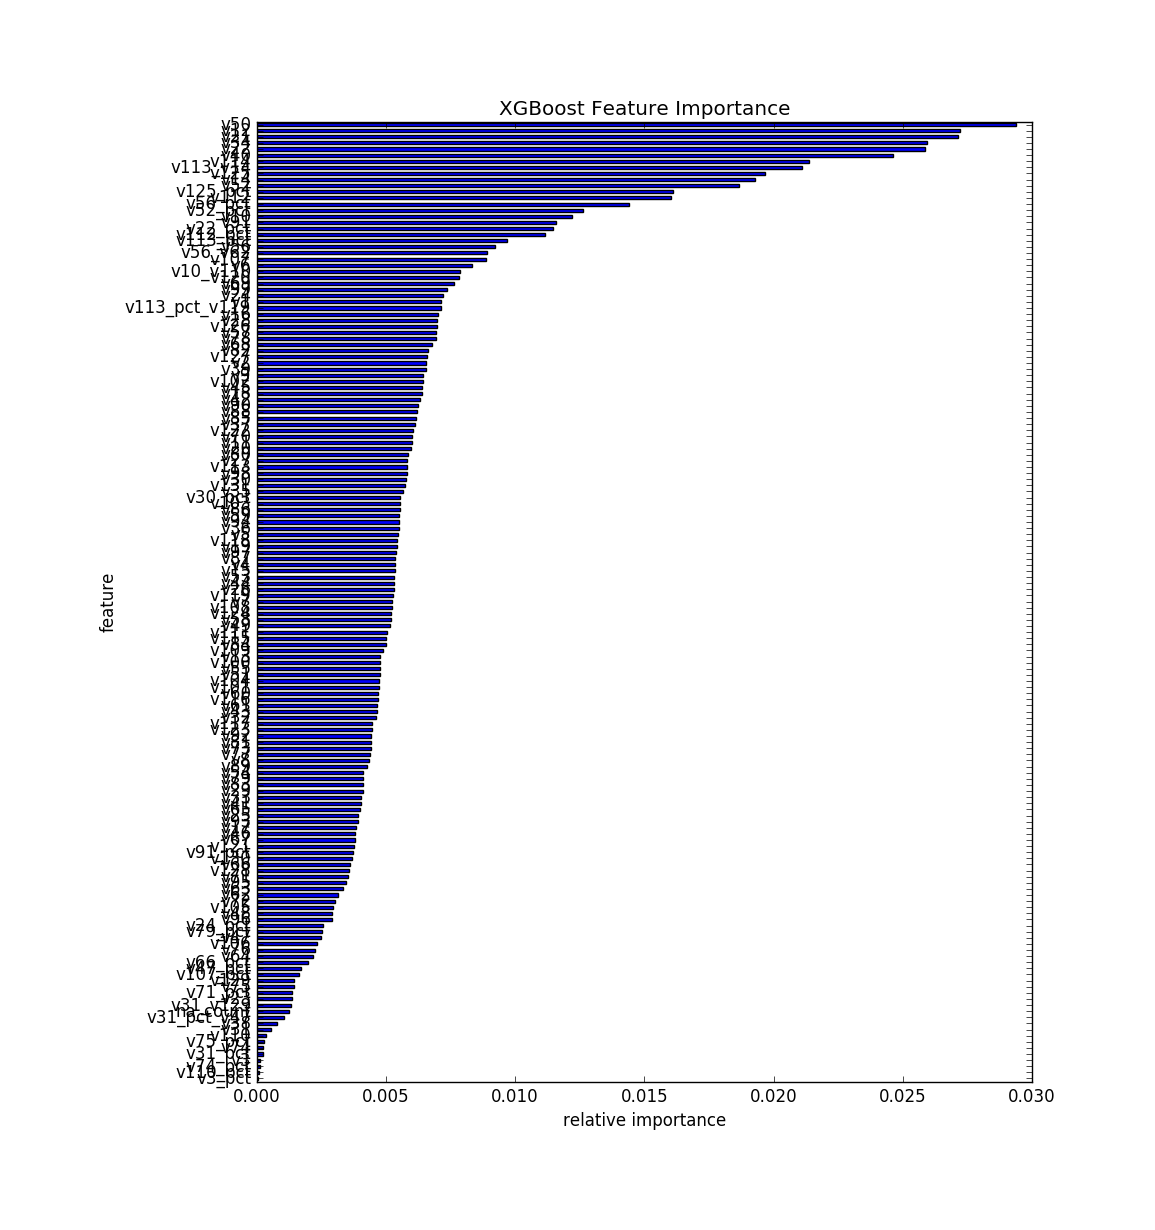

Source data for this figure (header and first rows):
, feature, fscore
0, v3_pct, 4.75782096558e-05
1, v110_pct, 7.37462249664e-05
2, v74_pct, 0.000138
3, v3, 0.0001392
4, v31_pct, 0.0002212
5, v74, 0.0002403
6, v75_pct, 0.0002843
7, v110, 0.0003723
8, v31, 0.0005602
9, v38, 0.0007624
10, v31_pct_v47, 0.001047
11, na_count, 0.001231
12, v31_v129, 0.001337
13, v23, 0.001367
14, v71_pct, 0.00137
15, v75, 0.001418
16, v129, 0.001437
17, v107_pct, 0.001618
18, v47_pct, 0.001727
19, v66_pct, 0.001972
20, v64, 0.002165
21, v76, 0.002239
22, v106, 0.002329
23, v47, 0.002482
24, v79_pct, 0.002506
25, v24_pct, 0.002553
26, v96, 0.0029
27, v48, 0.002902
28, v105, 0.002962
29, v72, 0.003041
30, v62, 0.003141
31, v63, 0.003327
32, v95, 0.003465
33, v71, 0.003517
34, v128, 0.003585
35, v66, 0.00361
36, v130, 0.003666
37, v91_pct, 0.003703
38, v121, 0.003747
39, v67, 0.003815
40, v46, 0.003817
41, v17, 0.00385
42, v93, 0.00391
43, v25, 0.003913
44, v65, 0.003987
45, v41, 0.00402
46, v33, 0.004035
47, v29, 0.004094
48, v83, 0.004106
49, v79, 0.004119
50, v54, 0.004127
51, v89, 0.004263
52, v8, 0.004321
53, v77, 0.004387
54, v73, 0.004422
55, v81, 0.004432
56, v92, 0.004434
57, v123, 0.004453
58, v117, 0.004474
59, v32, 0.004604
... 97 more rows
